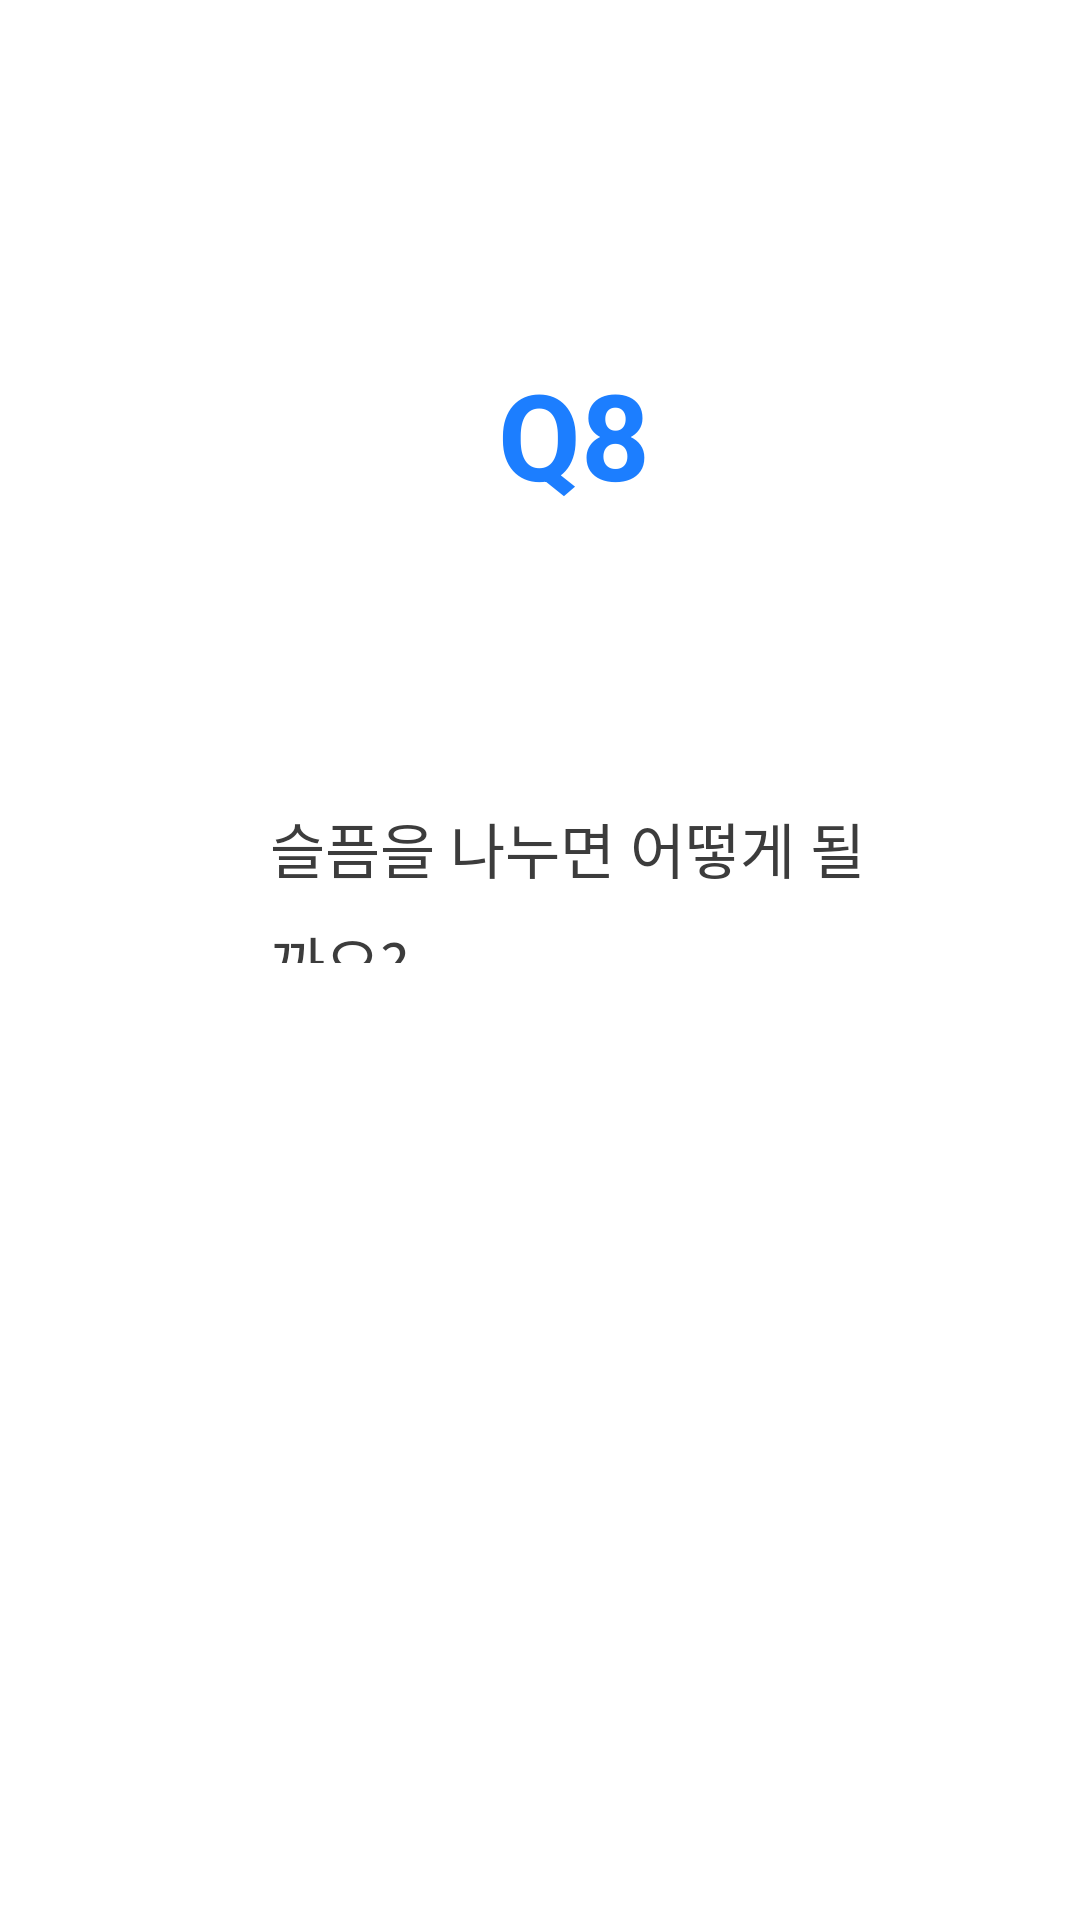

This screen was rendered from an Android layout file. Write that file and the resources it references.
<!-- AndroidManifest.xml: application theme Theme.JJ_Club -->
<!-- res/layout/activity_mbti_test_q8.xml -->
<RelativeLayout xmlns:android="http://schemas.android.com/apk/res/android"
    xmlns:app="http://schemas.android.com/apk/res-auto"
    android:layout_width="match_parent"
    android:layout_height="match_parent"
    android:background="#ffffff">

    <android.widget.Button
        android:layout_width="344dp"
        android:layout_height="60dp"
        android:layout_alignParentStart="true"
        android:layout_alignParentEnd="true"
        android:layout_alignParentBottom="true"
        android:layout_marginStart="51dp"
        android:layout_marginLeft="42dp"
        android:layout_marginTop="579dp"
        android:layout_marginEnd="32dp"
        android:layout_marginBottom="168dp"
        android:background="@drawable/btn_round_blue_box"
        android:text="둘이 돼. 슬픈 사람이 두 명이 되니까"
        android:textColor="#ffffff"
        android:textSize="18sp" />

    <TextView
        android:id="@+id/textViewType"
        android:layout_width="252dp"
        android:layout_height="53dp"
        android:layout_alignParentStart="true"
        android:layout_alignParentTop="true"
        android:layout_alignParentEnd="true"
        android:layout_marginStart="90dp"
        android:layout_marginTop="268dp"
        android:layout_marginEnd="68dp"
        android:layout_marginBottom="399dp"
        android:lineSpacingExtra="9sp"
        android:text="슬픔을 나누면 어떻게 될까요?"
        android:textColor="#3c3c3c"
        android:textSize="20sp"
        android:textStyle="normal" />

    <TextView
        android:layout_width="wrap_content"
        android:layout_height="wrap_content"
        android:layout_alignParentStart="true"
        android:layout_alignParentTop="true"
        android:layout_alignParentEnd="true"
        android:layout_marginStart="82dp"
        android:layout_marginTop="118dp"
        android:layout_marginEnd="59dp"
        android:gravity="center_horizontal"
        android:lineSpacingExtra="14sp"
        android:text="Q8"
        android:textColor="#1c7eff"
        android:textSize="40sp"
        android:textStyle="bold" />

    <android.widget.Button
        android:id="@+id/button_login"
        android:layout_width="344dp"
        android:layout_height="60dp"
        android:layout_alignParentStart="true"
        android:layout_alignParentEnd="true"
        android:layout_alignParentBottom="true"
        android:layout_marginStart="50dp"
        android:layout_marginLeft="42dp"
        android:layout_marginTop="579dp"
        android:layout_marginEnd="33dp"
        android:layout_marginBottom="248dp"
        android:background="@drawable/btn_round_blue_box"
        android:text="반이 돼. 슬픔은 공유해야지!"
        android:textColor="#ffffff"
        android:textSize="18sp" />

</RelativeLayout>
<!-- resources referenced by this layout -->
<resources>
  <style name="Theme.JJ_Club" parent="Theme.MaterialComponents.DayNight.DarkActionBar">
          
  
          //상단바 없애기 위해 만든 것.
          <item name="windowNoTitle">true</item>
          <item name="android:windowFullscreen">true</item>
  
          <item name="colorPrimary">#1c7eff</item>
          <item name="colorPrimaryVariant">@color/purple_700</item>
          <item name="colorOnPrimary">@color/white</item>
          
          <item name="colorSecondary">@color/teal_200</item>
          <item name="colorSecondaryVariant">@color/teal_700</item>
          <item name="colorOnSecondary">@color/black</item>
          
          <item name="android:statusBarColor">@color/black</item>
          
      </style>
  <!-- not gathered from this repository: default colours our renderer supplied (Android Studio template values) -->
  <color name="purple_700">#FF3700B3</color>
  <color name="teal_200">#FF03DAC5</color>
  <color name="teal_700">#FF018786</color>
  <color name="black">#FF000000</color>
  <color name="white">#FFFFFFFF</color>
</resources>
